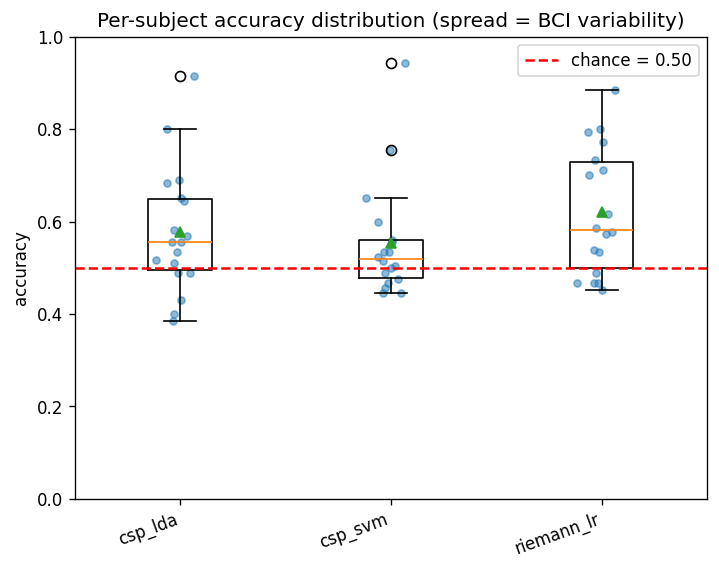

Values plotted in this chart, from the file beside it:
model, subject, accuracy, kappa
csp_lda, 1, 0.65, 0.3
csp_svm, 1, 0.5607, 0.15
riemann_lr, 1, 0.7714, 0.544
csp_lda, 2, 0.6889, 0.3975
csp_svm, 2, 0.7556, 0.5272
riemann_lr, 2, 0.8, 0.6145
csp_lda, 3, 0.5694, 0.1241
csp_svm, 3, 0.475, -0.06951
riemann_lr, 3, 0.6167, 0.2298
csp_lda, 4, 0.5556, 0.1267
csp_svm, 4, 0.5556, 0.16
riemann_lr, 4, 0.7111, 0.4152
csp_lda, 5, 0.5111, 0.01478
csp_svm, 5, 0.4889, -0.08421
riemann_lr, 5, 0.4889, -0.04331
csp_lda, 6, 0.6444, 0.3109
csp_svm, 6, 0.5028, -0.08421
riemann_lr, 6, 0.5722, 0.1309
csp_lda, 7, 0.9143, 0.8223
csp_svm, 7, 0.9429, 0.8831
riemann_lr, 7, 0.8857, 0.7455
csp_lda, 8, 0.4889, -0.01522
csp_svm, 8, 0.4444, -0.1046
riemann_lr, 8, 0.5778, 0.1711
csp_lda, 10, 0.3857, -0.2333
csp_svm, 10, 0.5143, -0.05
riemann_lr, 10, 0.5393, 0.06739
csp_lda, 11, 0.6833, 0.3876
csp_svm, 11, 0.5222, 0.1007
riemann_lr, 11, 0.7944, 0.5858
csp_lda, 12, 0.4, -0.2126
csp_svm, 12, 0.5333, 0.0
riemann_lr, 12, 0.7333, 0.4709
csp_lda, 14, 0.4306, -0.1288
csp_svm, 14, 0.5, 0.01126
riemann_lr, 14, 0.4528, -0.09613
csp_lda, 15, 0.5167, -0.02
csp_svm, 15, 0.65, 0.26
riemann_lr, 15, 0.4667, -0.12
csp_lda, 16, 0.4889, -0.002173
csp_svm, 16, 0.5333, 0.07364
riemann_lr, 16, 0.5333, 0.09908
csp_lda, 17, 0.8, 
csp_svm, 17, 0.6, 
riemann_lr, 17, 0.7, 
csp_lda, 18, 0.5556, 0.1337
csp_svm, 18, 0.4444, -0.122
riemann_lr, 18, 0.4667, -0.04571
csp_lda, 19, 0.581, 0.1507
csp_svm, 19, 0.4571, -0.08
riemann_lr, 19, 0.5857, 0.1846
csp_lda, 20, 0.5333, 0.07757
csp_svm, 20, 0.4667, -0.03875
riemann_lr, 20, 0.4667, -0.03864
